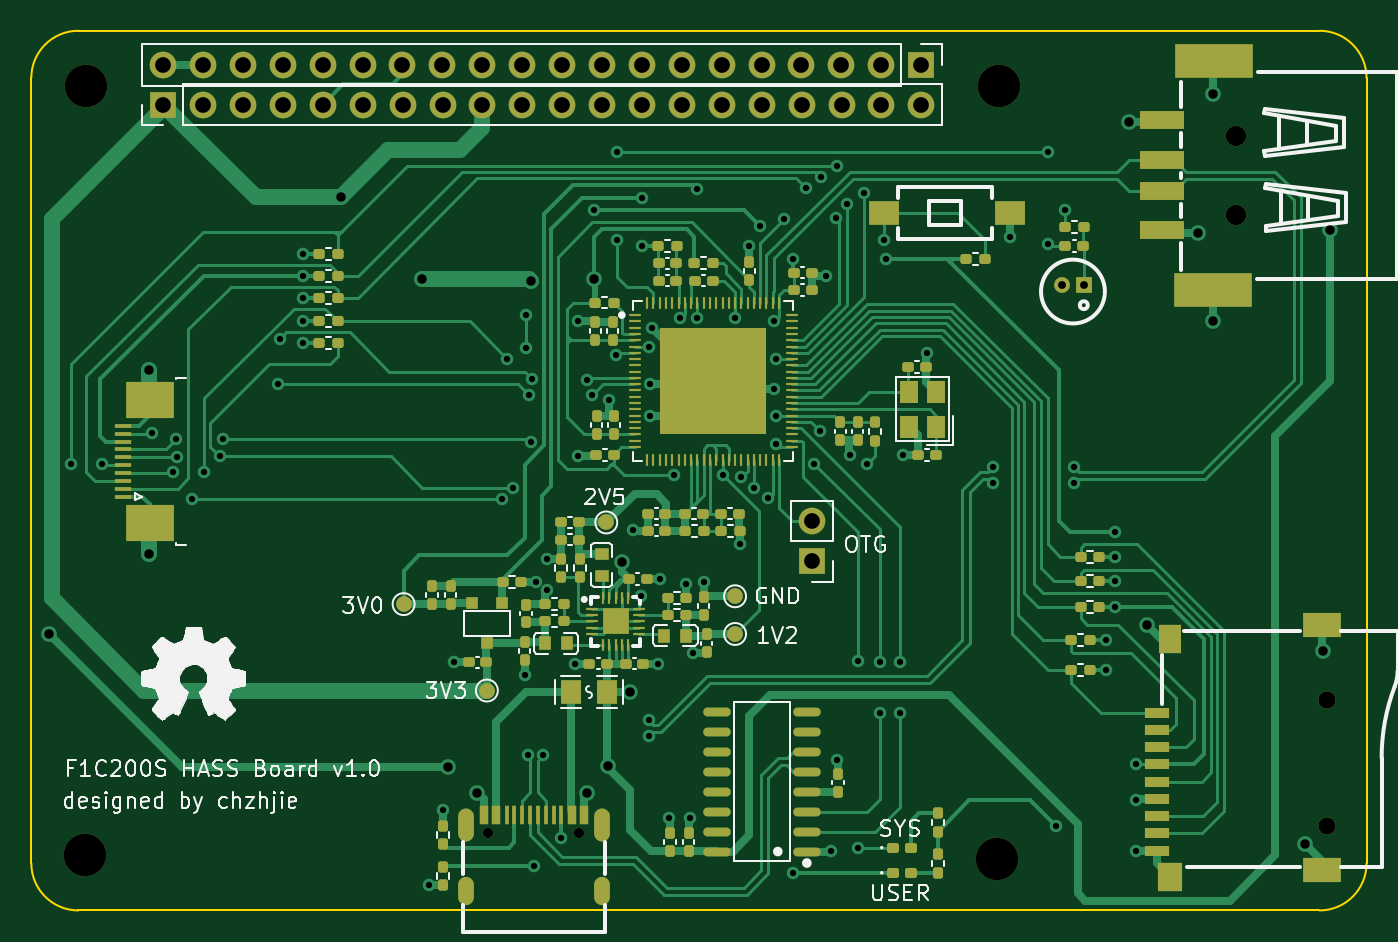
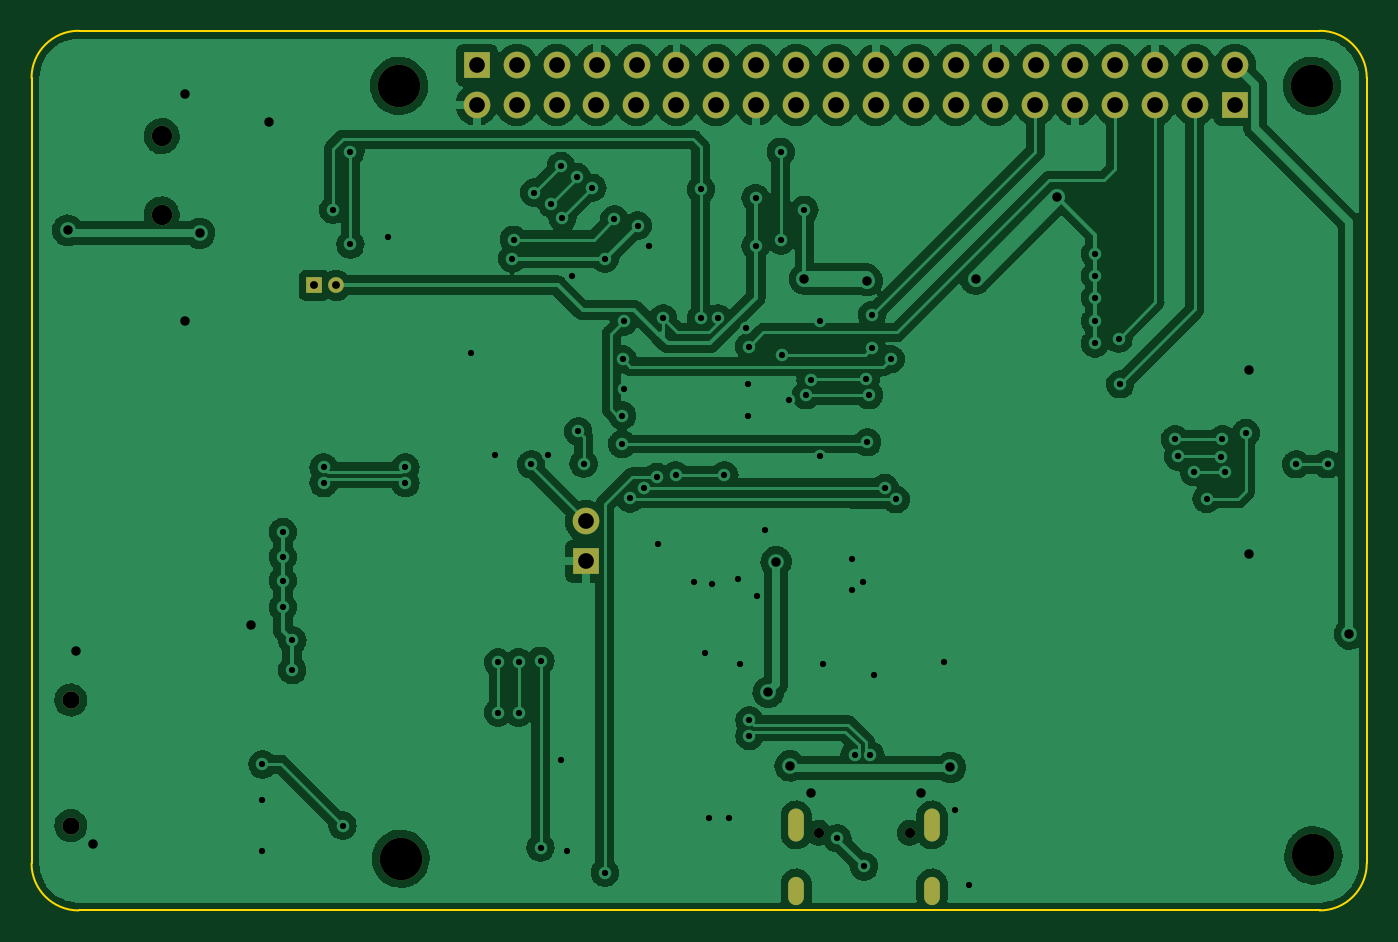
Circuit board: 11 layer files. Board 85.0 x 56.0 mm.
- bottom_copper: F1C200S-HomeAssistant-Board-B_Cu.gbr (225065 bytes)
- bottom_mask: F1C200S-HomeAssistant-Board-B_Mask.gbr (2456 bytes)
- paste: F1C200S-HomeAssistant-Board-B_Paste.gbr (785 bytes)
- bottom_silk: F1C200S-HomeAssistant-Board-B_Silkscreen.gbr (475 bytes)
- outline: F1C200S-HomeAssistant-Board-Edge_Cuts.gbr (1012 bytes)
- top_copper: F1C200S-HomeAssistant-Board-F_Cu.gbr (72332 bytes)
- top_mask: F1C200S-HomeAssistant-Board-F_Mask.gbr (14607 bytes)
- paste: F1C200S-HomeAssistant-Board-F_Paste.gbr (12763 bytes)
- top_silk: F1C200S-HomeAssistant-Board-F_Silkscreen.gbr (69187 bytes)
- drill: F1C200S-HomeAssistant-Board-NPTH.drl (394 bytes)
- drill: F1C200S-HomeAssistant-Board-PTH.drl (3667 bytes)

=== bottom_copper: F1C200S-HomeAssistant-Board-B_Cu.gbr (225065 bytes, source omitted) ===
=== bottom_mask: F1C200S-HomeAssistant-Board-B_Mask.gbr ===
%TF.GenerationSoftware,KiCad,Pcbnew,(6.0.0)*%
%TF.CreationDate,2022-08-30T21:50:04+08:00*%
%TF.ProjectId,F1C200S-HomeAssistant-Board,46314332-3030-4532-9d48-6f6d65417373,rev?*%
%TF.SameCoordinates,Original*%
%TF.FileFunction,Soldermask,Bot*%
%TF.FilePolarity,Negative*%
%FSLAX46Y46*%
G04 Gerber Fmt 4.6, Leading zero omitted, Abs format (unit mm)*
G04 Created by KiCad (PCBNEW (6.0.0)) date 2022-08-30 21:50:04*
%MOMM*%
%LPD*%
G01*
G04 APERTURE LIST*
%ADD10R,1.700000X1.700000*%
%ADD11O,1.700000X1.700000*%
%ADD12C,2.700000*%
%ADD13C,1.100000*%
%ADD14C,1.300000*%
%ADD15C,0.650000*%
%ADD16O,1.000000X2.100000*%
%ADD17O,1.000000X1.800000*%
%ADD18R,1.000000X1.000000*%
%ADD19C,1.000000*%
G04 APERTURE END LIST*
D10*
%TO.C,J4*%
X108245000Y-101900000D03*
D11*
X105705000Y-101900000D03*
X103165000Y-101900000D03*
X100625000Y-101900000D03*
X98085000Y-101900000D03*
X95545000Y-101900000D03*
X93005000Y-101900000D03*
X90465000Y-101900000D03*
X87925000Y-101900000D03*
X85385000Y-101900000D03*
X82845000Y-101900000D03*
X80305000Y-101900000D03*
X77765000Y-101900000D03*
X75225000Y-101900000D03*
X72685000Y-101900000D03*
X70145000Y-101900000D03*
X67605000Y-101900000D03*
X65065000Y-101900000D03*
X62525000Y-101900000D03*
X59985000Y-101900000D03*
%TD*%
D12*
%TO.C,H1*%
X55000000Y-152200000D03*
%TD*%
%TO.C,H2*%
X55100000Y-103200000D03*
%TD*%
D10*
%TO.C,J1*%
X101300000Y-133475000D03*
D11*
X101300000Y-130935000D03*
%TD*%
D13*
%TO.C,Card1*%
X134100000Y-150300000D03*
X134100000Y-142300000D03*
%TD*%
D12*
%TO.C,H3*%
X113200000Y-103200000D03*
%TD*%
D14*
%TO.C,USB1*%
X128312500Y-111400000D03*
X128312500Y-106400000D03*
%TD*%
D15*
%TO.C,U4*%
X86490000Y-150752500D03*
X80700000Y-150752500D03*
D16*
X79280000Y-150252500D03*
X87920000Y-150252500D03*
D17*
X87920000Y-154432500D03*
X79280000Y-154432500D03*
%TD*%
D10*
%TO.C,J2*%
X60000000Y-104400000D03*
D11*
X62540000Y-104400000D03*
X65080000Y-104400000D03*
X67620000Y-104400000D03*
X70160000Y-104400000D03*
X72700000Y-104400000D03*
X75240000Y-104400000D03*
X77780000Y-104400000D03*
X80320000Y-104400000D03*
X82860000Y-104400000D03*
X85400000Y-104400000D03*
X87940000Y-104400000D03*
X90480000Y-104400000D03*
X93020000Y-104400000D03*
X95560000Y-104400000D03*
X98100000Y-104400000D03*
X100640000Y-104400000D03*
X103180000Y-104400000D03*
X105720000Y-104400000D03*
X108260000Y-104400000D03*
%TD*%
D12*
%TO.C,H4*%
X113100000Y-152400000D03*
%TD*%
D18*
%TO.C,MIC1*%
X118600000Y-115900000D03*
D19*
X117200000Y-115900000D03*
%TD*%
M02*

=== paste: F1C200S-HomeAssistant-Board-B_Paste.gbr ===
%TF.GenerationSoftware,KiCad,Pcbnew,(6.0.0)*%
%TF.CreationDate,2022-08-30T21:50:04+08:00*%
%TF.ProjectId,F1C200S-HomeAssistant-Board,46314332-3030-4532-9d48-6f6d65417373,rev?*%
%TF.SameCoordinates,Original*%
%TF.FileFunction,Paste,Bot*%
%TF.FilePolarity,Positive*%
%FSLAX46Y46*%
G04 Gerber Fmt 4.6, Leading zero omitted, Abs format (unit mm)*
G04 Created by KiCad (PCBNEW (6.0.0)) date 2022-08-30 21:50:04*
%MOMM*%
%LPD*%
G01*
G04 APERTURE LIST*
%ADD10O,1.000000X2.100000*%
%ADD11O,1.000000X1.800000*%
%ADD12R,1.000000X1.000000*%
%ADD13C,1.000000*%
G04 APERTURE END LIST*
D10*
%TO.C,U4*%
X79280000Y-150252500D03*
X87920000Y-150252500D03*
D11*
X87920000Y-154432500D03*
X79280000Y-154432500D03*
%TD*%
D12*
%TO.C,MIC1*%
X118600000Y-115900000D03*
D13*
X117200000Y-115900000D03*
%TD*%
M02*

=== bottom_silk: F1C200S-HomeAssistant-Board-B_Silkscreen.gbr ===
%TF.GenerationSoftware,KiCad,Pcbnew,(6.0.0)*%
%TF.CreationDate,2022-08-30T21:50:04+08:00*%
%TF.ProjectId,F1C200S-HomeAssistant-Board,46314332-3030-4532-9d48-6f6d65417373,rev?*%
%TF.SameCoordinates,Original*%
%TF.FileFunction,Legend,Bot*%
%TF.FilePolarity,Positive*%
%FSLAX46Y46*%
G04 Gerber Fmt 4.6, Leading zero omitted, Abs format (unit mm)*
G04 Created by KiCad (PCBNEW (6.0.0)) date 2022-08-30 21:50:04*
%MOMM*%
%LPD*%
G01*
G04 APERTURE LIST*
G04 APERTURE END LIST*
M02*

=== outline: F1C200S-HomeAssistant-Board-Edge_Cuts.gbr ===
%TF.GenerationSoftware,KiCad,Pcbnew,(6.0.0)*%
%TF.CreationDate,2022-08-30T21:50:04+08:00*%
%TF.ProjectId,F1C200S-HomeAssistant-Board,46314332-3030-4532-9d48-6f6d65417373,rev?*%
%TF.SameCoordinates,Original*%
%TF.FileFunction,Profile,NP*%
%FSLAX46Y46*%
G04 Gerber Fmt 4.6, Leading zero omitted, Abs format (unit mm)*
G04 Created by KiCad (PCBNEW (6.0.0)) date 2022-08-30 21:50:04*
%MOMM*%
%LPD*%
G01*
G04 APERTURE LIST*
%TA.AperFunction,Profile*%
%ADD10C,0.100000*%
%TD*%
G04 APERTURE END LIST*
D10*
X54600000Y-99700000D02*
G75*
G03*
X51600000Y-102700000I1J-3000001D01*
G01*
X54600000Y-155700000D02*
X133600000Y-155700000D01*
X133600000Y-155700000D02*
G75*
G03*
X136600000Y-152700000I-1J3000001D01*
G01*
X51600000Y-152700000D02*
G75*
G03*
X54600000Y-155700000I3000001J1D01*
G01*
X136600000Y-152700000D02*
X136600000Y-102700000D01*
X136600000Y-102700000D02*
G75*
G03*
X133600000Y-99700000I-3000001J-1D01*
G01*
X54600000Y-99700000D02*
X133600000Y-99700000D01*
X51600000Y-152700000D02*
X51600000Y-102700000D01*
M02*

=== top_copper: F1C200S-HomeAssistant-Board-F_Cu.gbr (72332 bytes, source omitted) ===
=== top_mask: F1C200S-HomeAssistant-Board-F_Mask.gbr (14607 bytes, source omitted) ===
=== paste: F1C200S-HomeAssistant-Board-F_Paste.gbr (12763 bytes, source omitted) ===
=== top_silk: F1C200S-HomeAssistant-Board-F_Silkscreen.gbr (69187 bytes, source omitted) ===
=== drill: F1C200S-HomeAssistant-Board-NPTH.drl ===
M48
; DRILL file {KiCad (6.0.0)} date Tue Aug 30 21:50:12 2022
; FORMAT={-:-/ absolute / metric / decimal}
; #@! TF.CreationDate,2022-08-30T21:50:12+08:00
; #@! TF.GenerationSoftware,Kicad,Pcbnew,(6.0.0)
; #@! TF.FileFunction,NonPlated,1,2,NPTH
FMAT,2
METRIC
; #@! TA.AperFunction,NonPlated,NPTH,ComponentDrill
T1C2.700
%
G90
G05
T1
X55.0Y-152.2
X55.1Y-103.2
X113.1Y-152.4
X113.2Y-103.2
T0
M30

=== drill: F1C200S-HomeAssistant-Board-PTH.drl ===
M48
; DRILL file {KiCad (6.0.0)} date Tue Aug 30 21:50:12 2022
; FORMAT={-:-/ absolute / metric / decimal}
; #@! TF.CreationDate,2022-08-30T21:50:12+08:00
; #@! TF.GenerationSoftware,Kicad,Pcbnew,(6.0.0)
; #@! TF.FileFunction,Plated,1,2,PTH
FMAT,2
METRIC
; #@! TA.AperFunction,Plated,PTH,ViaDrill
T1C0.400
; #@! TA.AperFunction,Plated,PTH,ComponentDrill
T2C0.500
; #@! TA.AperFunction,Plated,PTH,ComponentDrill
T3C0.600
; #@! TA.AperFunction,Plated,PTH,ViaDrill
T4C0.600
; #@! TA.AperFunction,Plated,PTH,ComponentDrill
T5C0.650
; #@! TA.AperFunction,Plated,PTH,ComponentDrill
T6C1.000
; #@! TA.AperFunction,Plated,PTH,ComponentDrill
T7C1.100
; #@! TA.AperFunction,Plated,PTH,ComponentDrill
T8C1.300
%
G90
G05
T1
X54.1Y-127.3
X56.1Y-127.3
X59.3Y-125.3
X60.6Y-127.8
X60.8Y-125.7
X60.9Y-126.847
X61.8Y-129.5
X62.6Y-127.8
X63.6Y-126.8
X63.8Y-125.7
X67.3Y-122.2
X67.4Y-119.3
X68.9Y-113.9
X68.9Y-115.3
X68.9Y-116.7
X68.9Y-118.2
X68.9Y-119.6
X76.9Y-154.1
X77.8Y-149.3
X78.5Y-139.9
X81.581Y-129.519
X81.9Y-120.6
X82.275Y-128.8
X83.0Y-140.7
X83.1Y-117.8
X83.1Y-119.9
X83.2Y-145.8
X83.3Y-122.9
X83.4Y-125.9
X83.467Y-121.863
X83.6Y-152.9
X83.7Y-134.8
X84.2Y-145.8
X84.4Y-133.3
X84.4Y-135.3
X85.3Y-151.1
X86.2Y-140.0
X86.4Y-118.2
X86.4Y-126.8
X86.999Y-121.947
X87.3Y-122.9
X87.4Y-111.1
X88.4Y-123.2
X88.802Y-120.333
X88.9Y-107.4
X88.9Y-113.049
X89.9Y-131.5
X90.4Y-135.7
X90.5Y-110.35
X90.5Y-113.4
X90.9Y-143.6
X90.9Y-144.6
X90.921Y-119.804
X91.0Y-122.2
X91.0Y-124.2
X91.1Y-118.6
X91.5Y-140.0
X91.6Y-134.6
X92.2Y-149.8
X92.5Y-128.0
X92.9Y-118.0
X93.3Y-134.9
X93.5Y-149.8
X93.7Y-139.3
X94.0Y-109.799
X94.0Y-118.0
X94.4Y-134.8
X95.6Y-128.0
X96.4Y-118.0
X96.697Y-132.399
X96.8Y-128.1
X97.3Y-113.4
X97.6Y-128.799
X98.0Y-112.1
X98.501Y-129.474
X98.9Y-118.2
X98.9Y-122.5
X98.975Y-120.6
X99.0Y-124.2
X99.01Y-126.007
X99.5Y-111.7
X100.1Y-114.2
X100.1Y-153.3
X100.9Y-109.7
X101.456Y-127.256
X101.806Y-125.194
X101.9Y-109.0
X102.2Y-115.3
X102.5Y-151.9
X102.8Y-111.6
X102.9Y-108.3
X102.9Y-146.1
X103.5Y-110.7
X103.7Y-126.7
X104.2Y-139.8
X104.2Y-151.7
X104.6Y-110.0
X104.8Y-127.3
X105.6Y-139.9
X105.6Y-143.1
X105.9Y-113.0
X106.0Y-114.2
X106.9Y-139.9
X106.9Y-143.1
X107.1Y-126.7
X108.6Y-120.2
X112.8Y-127.5
X112.8Y-128.5
X113.9Y-112.8
X116.3Y-107.4
X116.3Y-113.3
X116.8Y-150.3
X117.4Y-111.1
X118.0Y-127.5
X118.0Y-128.5
X120.0Y-138.5
X120.002Y-140.4
X120.6Y-131.6
X120.6Y-133.201
X120.6Y-134.7
X120.6Y-136.4
X121.9Y-146.4
X121.9Y-148.7
X121.9Y-151.9
T2
X117.2Y-115.9
X118.6Y-115.9
T4
X52.7Y-138.1
X59.1Y-121.3
X59.1Y-133.0
X71.3Y-110.3
X76.5Y-115.5
X78.1Y-146.6
X80.0Y-148.2
X83.4Y-115.6
X87.0Y-148.2
X87.4Y-115.5
X88.3Y-146.5
X89.2Y-133.5
X89.7Y-141.8
X121.5Y-105.5
X122.6Y-137.5
X125.9Y-112.6
X126.8Y-103.7
X126.8Y-118.2
X132.7Y-151.5
X133.8Y-139.2
X134.3Y-112.4
T5
X80.7Y-150.752
X86.49Y-150.752
T6
X59.985Y-101.9
X60.0Y-104.4
X62.525Y-101.9
X62.54Y-104.4
X65.065Y-101.9
X65.08Y-104.4
X67.605Y-101.9
X67.62Y-104.4
X70.145Y-101.9
X70.16Y-104.4
X72.685Y-101.9
X72.7Y-104.4
X75.225Y-101.9
X75.24Y-104.4
X77.765Y-101.9
X77.78Y-104.4
X80.305Y-101.9
X80.32Y-104.4
X82.845Y-101.9
X82.86Y-104.4
X85.385Y-101.9
X85.4Y-104.4
X87.925Y-101.9
X87.94Y-104.4
X90.465Y-101.9
X90.48Y-104.4
X93.005Y-101.9
X93.02Y-104.4
X95.545Y-101.9
X95.56Y-104.4
X98.085Y-101.9
X98.1Y-104.4
X100.625Y-101.9
X100.64Y-104.4
X101.3Y-130.935
X101.3Y-133.475
X103.165Y-101.9
X103.18Y-104.4
X105.705Y-101.9
X105.72Y-104.4
X108.245Y-101.9
X108.26Y-104.4
T7
X134.1Y-142.3
X134.1Y-150.3
T8
X128.312Y-106.4
X128.312Y-111.4
T3
G00X79.28Y-149.703
M15
G01X79.28Y-150.802
M16
G05
G00X79.28Y-154.033
M15
G01X79.28Y-154.832
M16
G05
G00X87.92Y-149.703
M15
G01X87.92Y-150.802
M16
G05
G00X87.92Y-154.033
M15
G01X87.92Y-154.832
M16
G05
T0
M30

